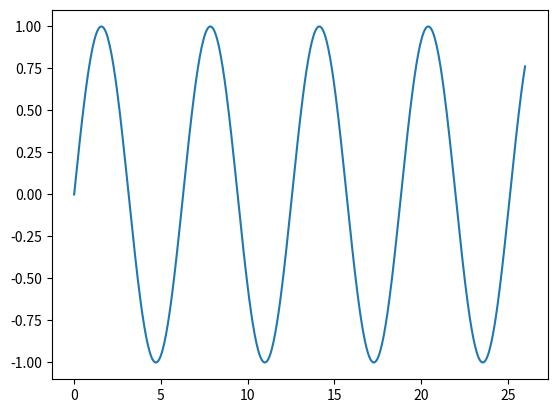

Write the Python code that produced this figure.
import numpy as np
from matplotlib import pyplot as plt

x_range = np.linspace(0.5, 10, 100)
dx = x_range[1] - x_range[0]
noise = np.random.uniform(-1, 1, 100)


def compute_list_of_functions(funcs, boundaries, division):
    """
    :param funcs: a list of funcs
    :param boundaries: list of boundary points for functions, must be of length(funcs) + 1
    :param division: number of points to divide each boundary
    :rtype: tuple, tuple is of range and outputs
    """
    assert len(funcs) + 1 == len(boundaries)
    print(boundaries)
    full_x_range = []
    funcs_outputs = []
    for i, func in enumerate(funcs):
        funcs_outputs = funcs_outputs[:-1] + list(func(np.linspace(boundaries[i], boundaries[i + 1], division)))
        full_x_range = full_x_range[:-1] + list(np.linspace(boundaries[i], boundaries[i + 1], division))

    print(full_x_range)
    return np.array(full_x_range), np.array(funcs_outputs)


def f_noisy(func, x, scaling_factor=1):
    return func(x) + scaling_factor * np.random.uniform(-1, 1, 1)


def f(x: float):
    return np.sin(x - x ** 2) / x


def der(func, dx):
    return (func[1:] - func[:-1]) / (2 * dx)


def derivative(func_ip, func_im, delta_x):
    return (func_ip - func_im) / (2 * delta_x)


def find_all_roots(start, end, method, epsilon=1e-6, step_away_from_root=10):
    roots = set()

    def recursive_bisection(low, high):
        if high - low >= epsilon:
            current_root = method(low, high)
            if current_root:
                roots.add(current_root)
                recursive_bisection(low, current_root - step_away_from_root * epsilon)
                recursive_bisection(current_root + step_away_from_root * epsilon, high)

    recursive_bisection(start, end)
    return roots


if __name__ == "__main__":
    print('funcs plot test')
    funcs = [lambda x: np.sin(x), lambda x: np.sin(x), lambda x: np.sin(x), lambda x: np.sin(x), lambda x: np.sin(x)]

    x, y = compute_list_of_functions(funcs, np.linspace(0, 26, len(funcs) + 1), 100)
    print(len(x))
    plt.plot(x, y)
    plt.show()
